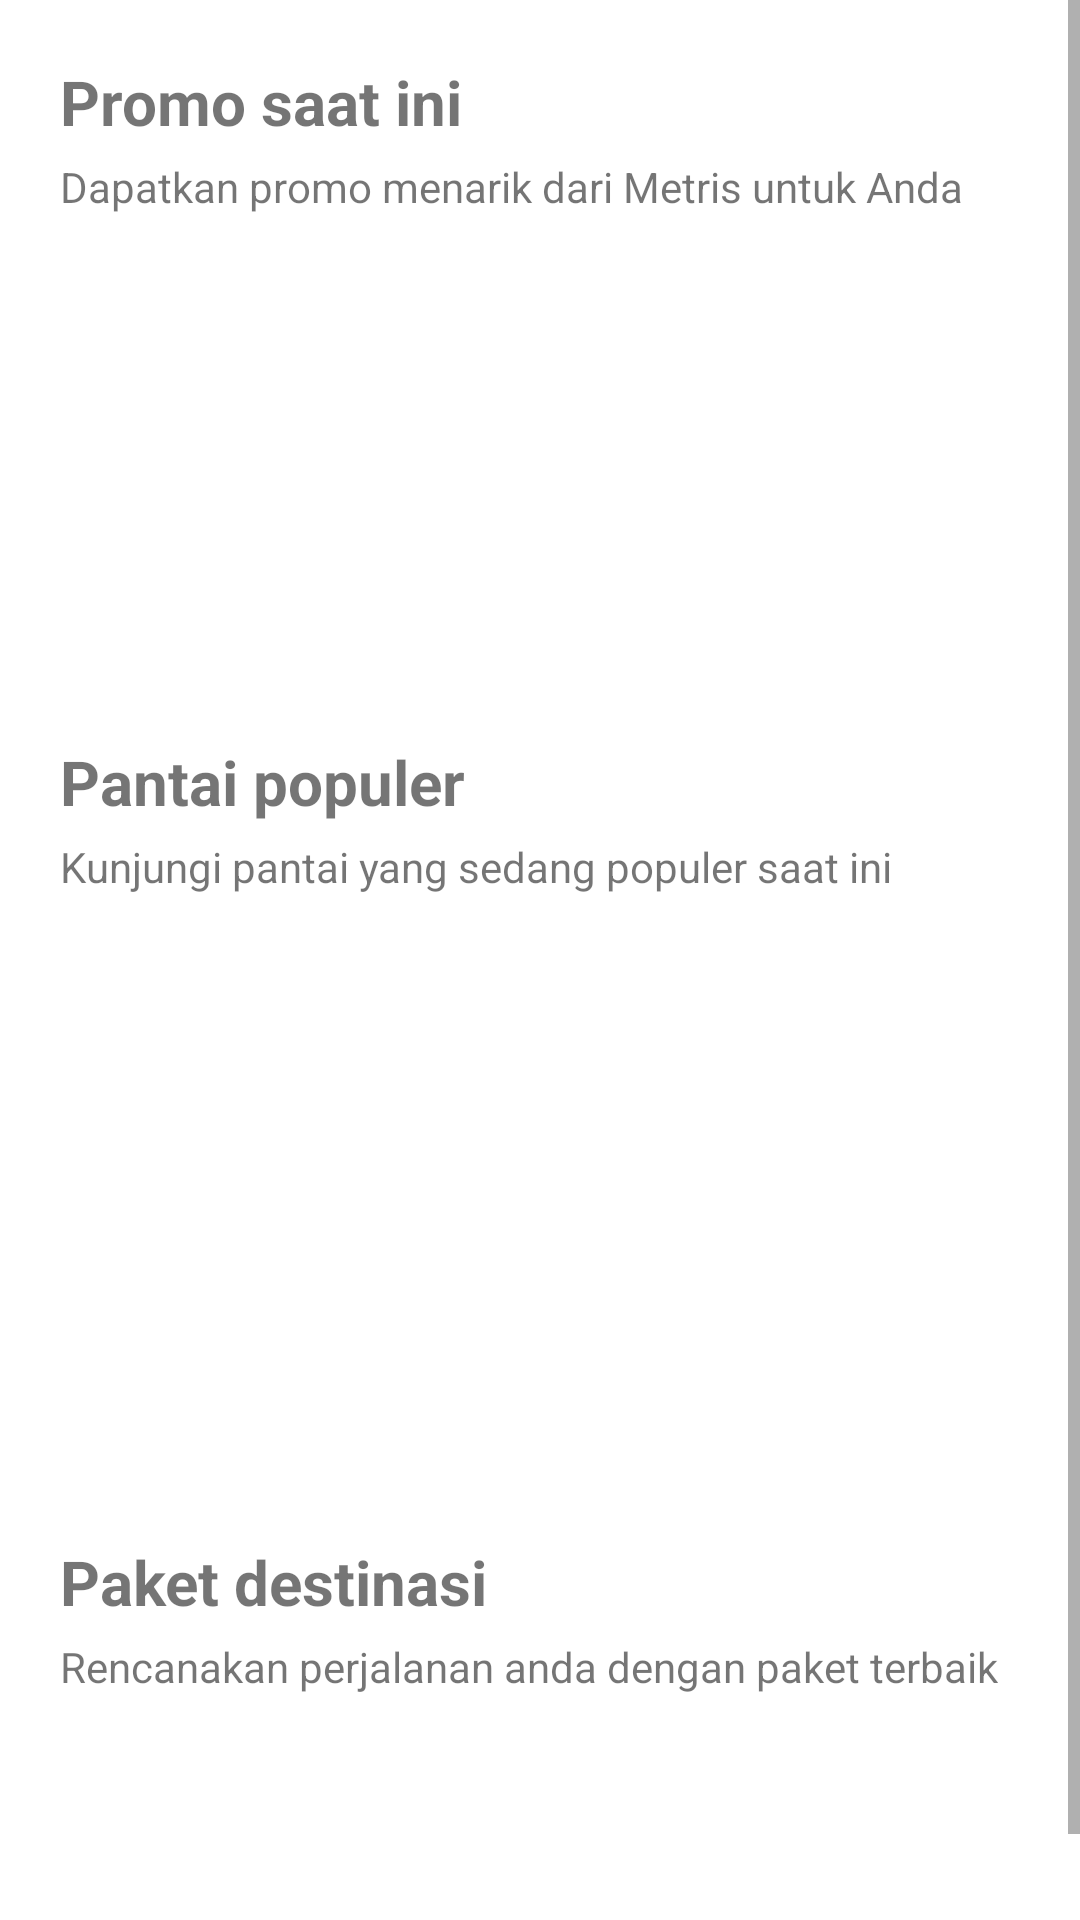

The Android layout XML behind this screen, and the referenced resources:
<!-- AndroidManifest.xml: application theme AppTheme -->
<!-- res/layout/fragment_home.xml -->
<?xml version="1.0" encoding="utf-8"?>
<ScrollView xmlns:android="http://schemas.android.com/apk/res/android"
    xmlns:app="http://schemas.android.com/apk/res-auto"
    android:layout_width="match_parent"
    android:layout_height="match_parent"
    android:background="@color/white">

    <LinearLayout
        android:layout_width="match_parent"
        android:layout_height="wrap_content"
        android:layout_margin="20dp"
        android:orientation="vertical">

        <TextView
            android:layout_width="wrap_content"
            android:layout_height="wrap_content"
            android:text="@string/home_promos_title"
            android:textSize="10pt"
            android:textStyle="bold" />

        <TextView
            android:layout_width="wrap_content"
            android:layout_height="wrap_content"
            android:paddingTop="5dp"
            android:text="@string/home_promos_subtitle" />


        <android.support.v7.widget.RecyclerView
            android:id="@+id/home_rv_promo"
            android:layout_width="wrap_content"
            android:layout_height="160dp"
            android:paddingTop="5dp">

        </android.support.v7.widget.RecyclerView>


        <TextView
            android:layout_width="wrap_content"
            android:layout_height="wrap_content"
            android:layout_marginTop="15dp"
            android:text="@string/home_beach_title"
            android:textSize="10pt"
            android:textStyle="bold" />

        <TextView
            android:layout_width="wrap_content"
            android:layout_height="wrap_content"
            android:paddingTop="5dp"
            android:text="@string/home_beach_subtitle" />

        <android.support.v7.widget.RecyclerView
            android:id="@+id/home_rv_beach"
            android:layout_width="wrap_content"
            android:layout_height="200dp"
            android:paddingTop="5dp">

        </android.support.v7.widget.RecyclerView>

        <TextView
            android:layout_width="wrap_content"
            android:layout_height="wrap_content"
            android:layout_marginTop="15dp"
            android:text="@string/home_package_title"
            android:textSize="10pt"
            android:textStyle="bold" />

        <TextView
            android:layout_width="wrap_content"
            android:layout_height="wrap_content"
            android:paddingTop="5dp"
            android:text="@string/home_package_subtitle" />

        <android.support.v7.widget.RecyclerView
            android:id="@+id/home_rv_package"
            android:layout_width="match_parent"
            android:layout_height="wrap_content"
            android:paddingTop="5dp"
            android:layout_marginBottom="100dp">

        </android.support.v7.widget.RecyclerView>


    </LinearLayout>

</ScrollView>
<!-- resources referenced by this layout -->
<resources>
  <color name="white">#FFFFFF</color>
  <string name="home_beach_subtitle">Kunjungi pantai yang sedang populer saat ini</string>
  <string name="home_beach_title">Pantai populer</string>
  <string name="home_package_subtitle">Rencanakan perjalanan anda dengan paket terbaik</string>
  <string name="home_package_title">Paket destinasi</string>
  <string name="home_promos_subtitle">Dapatkan promo menarik dari Metris untuk Anda</string>
  <string name="home_promos_title">Promo saat ini</string>
  <style name="AppTheme" parent="Theme.AppCompat.Light.NoActionBar">
          
          <item name="colorPrimary">@color/colorPrimary</item>
          <item name="colorAccent">@color/colorAccent</item>
          <item name="android:background">@color/white</item>
      </style>
  <color name="colorPrimary">#00a6e2</color>
  <color name="colorAccent">#F6E734</color>
</resources>
